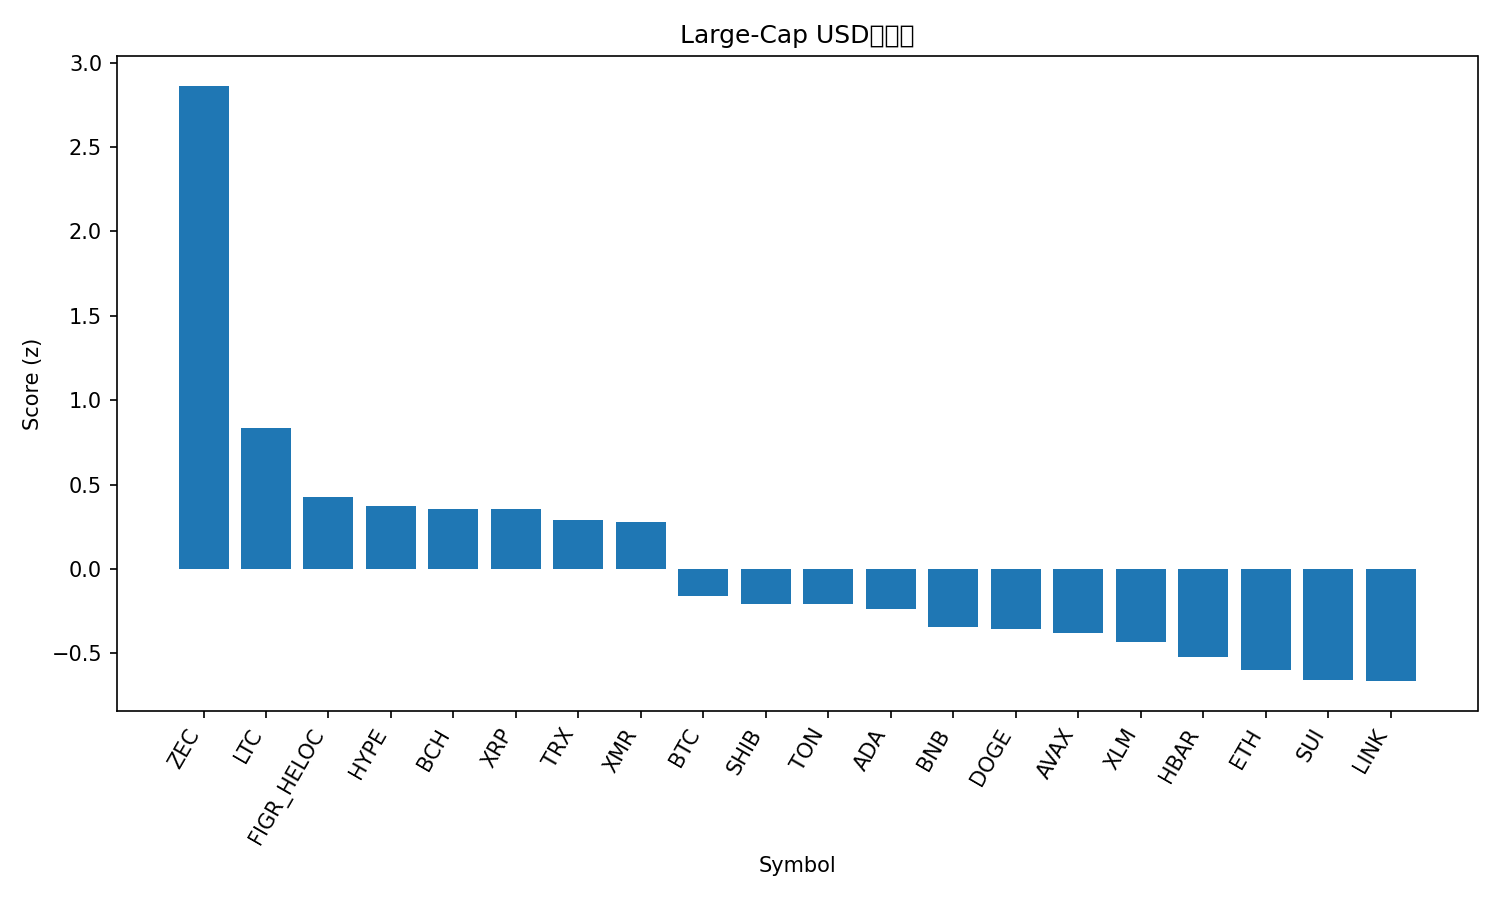

Values plotted in this chart, from the file beside it:
rank, name, symbol, price, pct_1h, pct_24h, pct_7d, pct_1h_vs_btc, pct_24h_vs_btc, pct_7d_vs_btc, market_cap_rank, market_cap, volume_usd, score
1, Zcash, ZEC, 517.9, 7.412, 9.224, -4.103, 7.175, 11.38, -1.238, 26, 8543559516, 1802868794, 2.863
2, Litecoin, LTC, 95.34, 1.14, -0.09918, 8.45, 0.9023, 2.052, 11.31, 28, 7300122478, 1004855124, 0.8352
3, Figure Heloc, FIGR_HELOC, 1.033, 0.1383, 1.694, 0.3216, -0.09917, 3.844, 3.187, 12, 13996424794, 14494581, 0.4284
4, Hyperliquid, HYPE, 37.8, 2.008, -0.8407, -2.695, 1.771, 1.31, 0.1701, 17, 10213723438, 371360361, 0.3715
5, Bitcoin Cash, BCH, 501.6, -0.6478, 0.1277, 6.48, -0.8853, 2.279, 9.345, 19, 10007276644, 403420166, 0.3549
6, XRP, XRP, 2.34, -0.4856, 0.627, 4.258, -0.7231, 2.778, 7.123, 4, 140676682133, 6477269126, 0.3522
7, TRON, TRX, 0.2929, 0.1053, -0.4537, 3.276, -0.1322, 1.697, 6.141, 9, 27699243096, 803649882, 0.2893
8, Monero, XMR, 375.6, 0.5664, -2.422, 6.128, 0.3289, -0.2713, 8.993, 32, 6919536509, 192772881, 0.2801
9, Bitcoin, BTC, 98820, 0.2375, -2.151, -2.865, 0.0, 0.0, 0.0, 1, 1975766975525, 92568354552, -0.1611
10, Shiba Inu, SHIB, 9.2e-06, -0.2679, -2.845, 1.415, -0.5053, -0.6939, 4.28, 34, 5420565524, 158789162, -0.2054
11, Toncoin, TON, 1.96, -0.7346, -1.796, 0.732, -0.9721, 0.3545, 3.597, 35, 4887823866, 191742288, -0.2092
12, Cardano, ADA, 0.5245, 0.2423, -3.2, -0.6151, 0.004754, -1.049, 2.25, 11, 19195072820, 1077284510, -0.2369
13, BNB, BNB, 919.1, -0.1322, -2.553, -2.713, -0.3697, -0.4016, 0.1524, 5, 126605356505, 1897259831, -0.343
14, Dogecoin, DOGE, 0.1621, -0.6614, -3.224, 1.204, -0.8989, -1.073, 4.069, 10, 24663669264, 2200203387, -0.3537
15, Avalanche, AVAX, 16.14, -0.2428, -3.759, 0.169, -0.4803, -1.608, 3.034, 31, 6917646291, 530066087, -0.3825
16, Stellar, XLM, 0.267, -0.8429, -2.686, -0.8435, -1.08, -0.5349, 2.021, 22, 8590411850, 318339075, -0.4305
17, Hedera, HBAR, 0.1662, -0.6845, -4.259, 0.6976, -0.922, -2.108, 3.563, 30, 7058900927, 314348049, -0.5228
18, Ethereum, ETH, 3212, 0.0176, -4.805, -3.478, -0.2199, -2.654, -0.6125, 2, 389442417590, 43783387189, -0.6018
19, Sui, SUI, 1.87, -0.00354, -4.488, -4.462, -0.241, -2.337, -1.597, 33, 6893963590, 890424010, -0.6576
20, Chainlink, LINK, 14.4, -0.9418, -3.837, -2.048, -1.179, -1.686, 0.817, 18, 10037990417, 879660402, -0.6647
21, Solana, SOL, 144.5, -0.8714, -4.726, -8.128, -1.109, -2.575, -5.263, 6, 80078026785, 6264899488, -1.067
